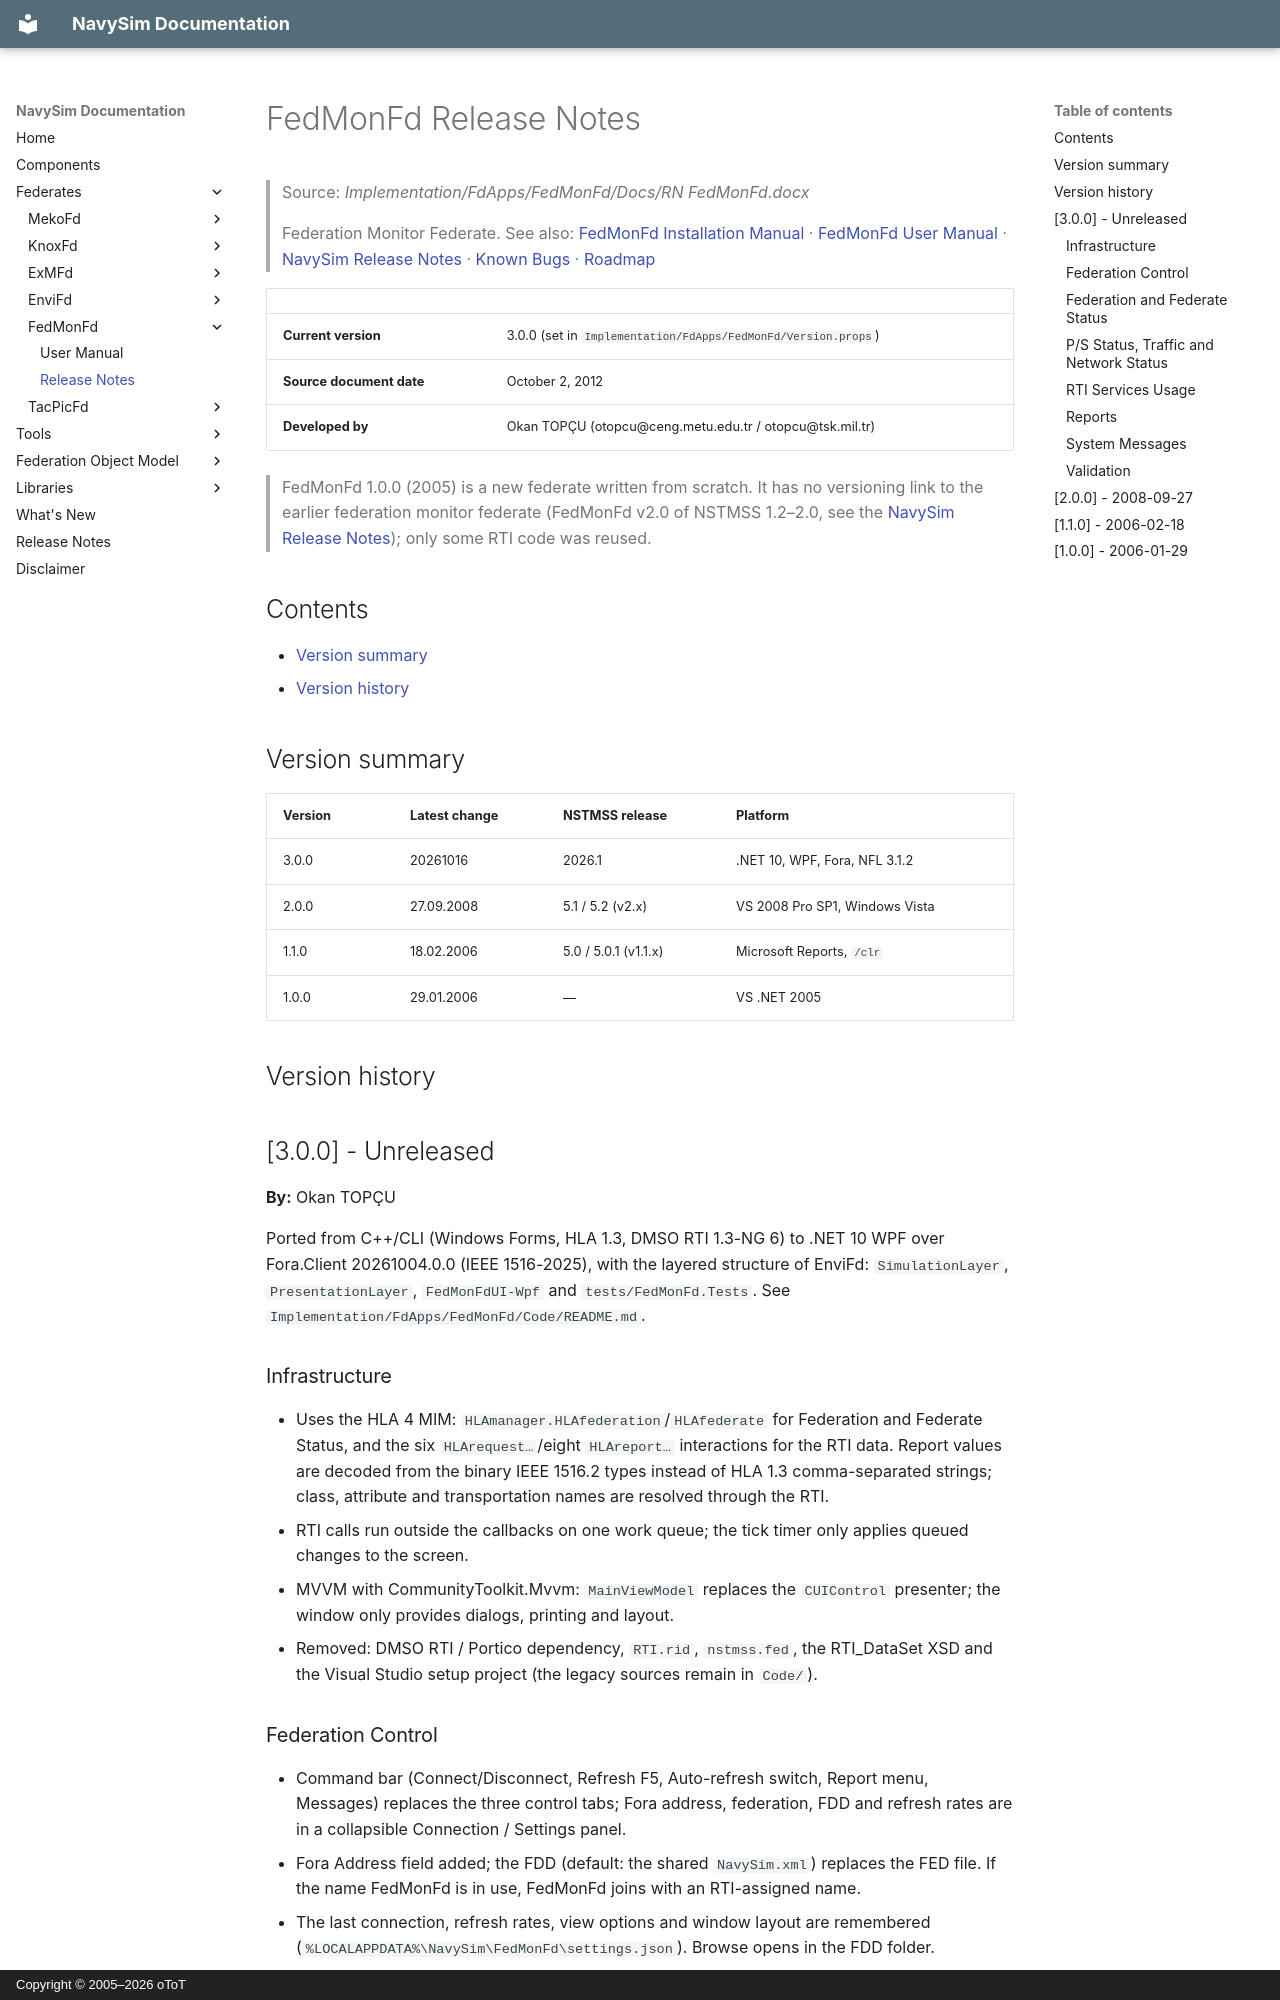

repository: otopcu/navysim-site · page: FedMonFd/ReleaseNotes/index.html · generator: mkdocs · copyright: Copyright © 2005–2026 oToT

# FedMonFd Release Notes

> Source: *Implementation/FdApps/FedMonFd/Docs/RN FedMonFd.docx*
>
> Federation Monitor Federate. See also: [FedMonFd Installation Manual](InstallationManual.md) · [FedMonFd User Manual](FedMonFd/UserManual.md) · [NavySim Release Notes](../ReleaseNotes.md) · [Known Bugs](../Known%20Bugs.md#fedmonfd) · [Roadmap](../Roadmap.md#fedmonfd)

| | |
|---|---|
| **Current version** | 3.0.0 (set in `Implementation/FdApps/FedMonFd/Version.props`) |
| **Source document date** | October 2, 2012 |
| **Developed by** | Okan TOPÇU (otopcu@ceng.metu.edu.tr / otopcu@tsk.mil.tr) |

> FedMonFd 1.0.0 (2005) is a new federate written from scratch. It has no versioning link to the earlier federation monitor federate (FedMonFd v2.0 of NSTMSS 1.2–2.0, see the [NavySim Release Notes](../ReleaseNotes.md)); only some RTI code was reused.

## Contents

- [Version summary](#version-summary)
- [Version history](#version-history)

## Version summary

| Version | Latest change | NSTMSS release       | Platform                       |
| ------- | ------------- | -------------------- | ------------------------------ |
| 3.0.0   | 20261016      | 2026.1               | .NET 10, WPF, Fora, NFL 3.1.2  |
| 2.0.0   | 27.09.2008    | 5.1 / 5.2 (v2.x)     | VS 2008 Pro SP1, Windows Vista |
| 1.1.0   | 18.02.2006    | 5.0 / 5.0.1 (v1.1.x) | Microsoft Reports, `/clr`      |
| 1.0.0   | 29.01.2006    | —                    | VS .NET 2005                   |

## Version history

## [3.0.0] - Unreleased

**By:** Okan TOPÇU

Ported from C++/CLI (Windows Forms, HLA 1.3, DMSO RTI 1.3-NG 6) to .NET 10 WPF over Fora.Client 20261004.0.0 (IEEE 1516-2025), with the layered structure of EnviFd: `SimulationLayer`, `PresentationLayer`, `FedMonFdUI-Wpf` and `tests/FedMonFd.Tests`. See `Implementation/FdApps/FedMonFd/Code/README.md`.

### Infrastructure

- Uses the HLA 4 MIM: `HLAmanager.HLAfederation`/`HLAfederate` for Federation and Federate Status, and the six `HLArequest…`/eight `HLAreport…` interactions for the RTI data. Report values are decoded from the binary IEEE 1516.2 types instead of HLA 1.3 comma-separated strings; class, attribute and transportation names are resolved through the RTI.
- RTI calls run outside the callbacks on one work queue; the tick timer only applies queued changes to the screen.
- MVVM with CommunityToolkit.Mvvm: `MainViewModel` replaces the `CUIControl` presenter; the window only provides dialogs, printing and layout.
- Removed: DMSO RTI / Portico dependency, `RTI.rid`, `nstmss.fed`, the RTI_DataSet XSD and the Visual Studio setup project (the legacy sources remain in `Code/`).

### Federation Control

- Command bar (Connect/Disconnect, Refresh F5, Auto-refresh switch, Report menu, Messages) replaces the three control tabs; Fora address, federation, FDD and refresh rates are in a collapsible Connection / Settings panel.
- Fora Address field added; the FDD (default: the shared `NavySim.xml`) replaces the FED file. If the name FedMonFd is in use, FedMonFd joins with an RTI-assigned name.
- The last connection, refresh rates, view options and window layout are remembered (`%LOCALAPPDATA%\NavySim\FedMonFd\settings.json`). Browse opens in the FDD folder.
